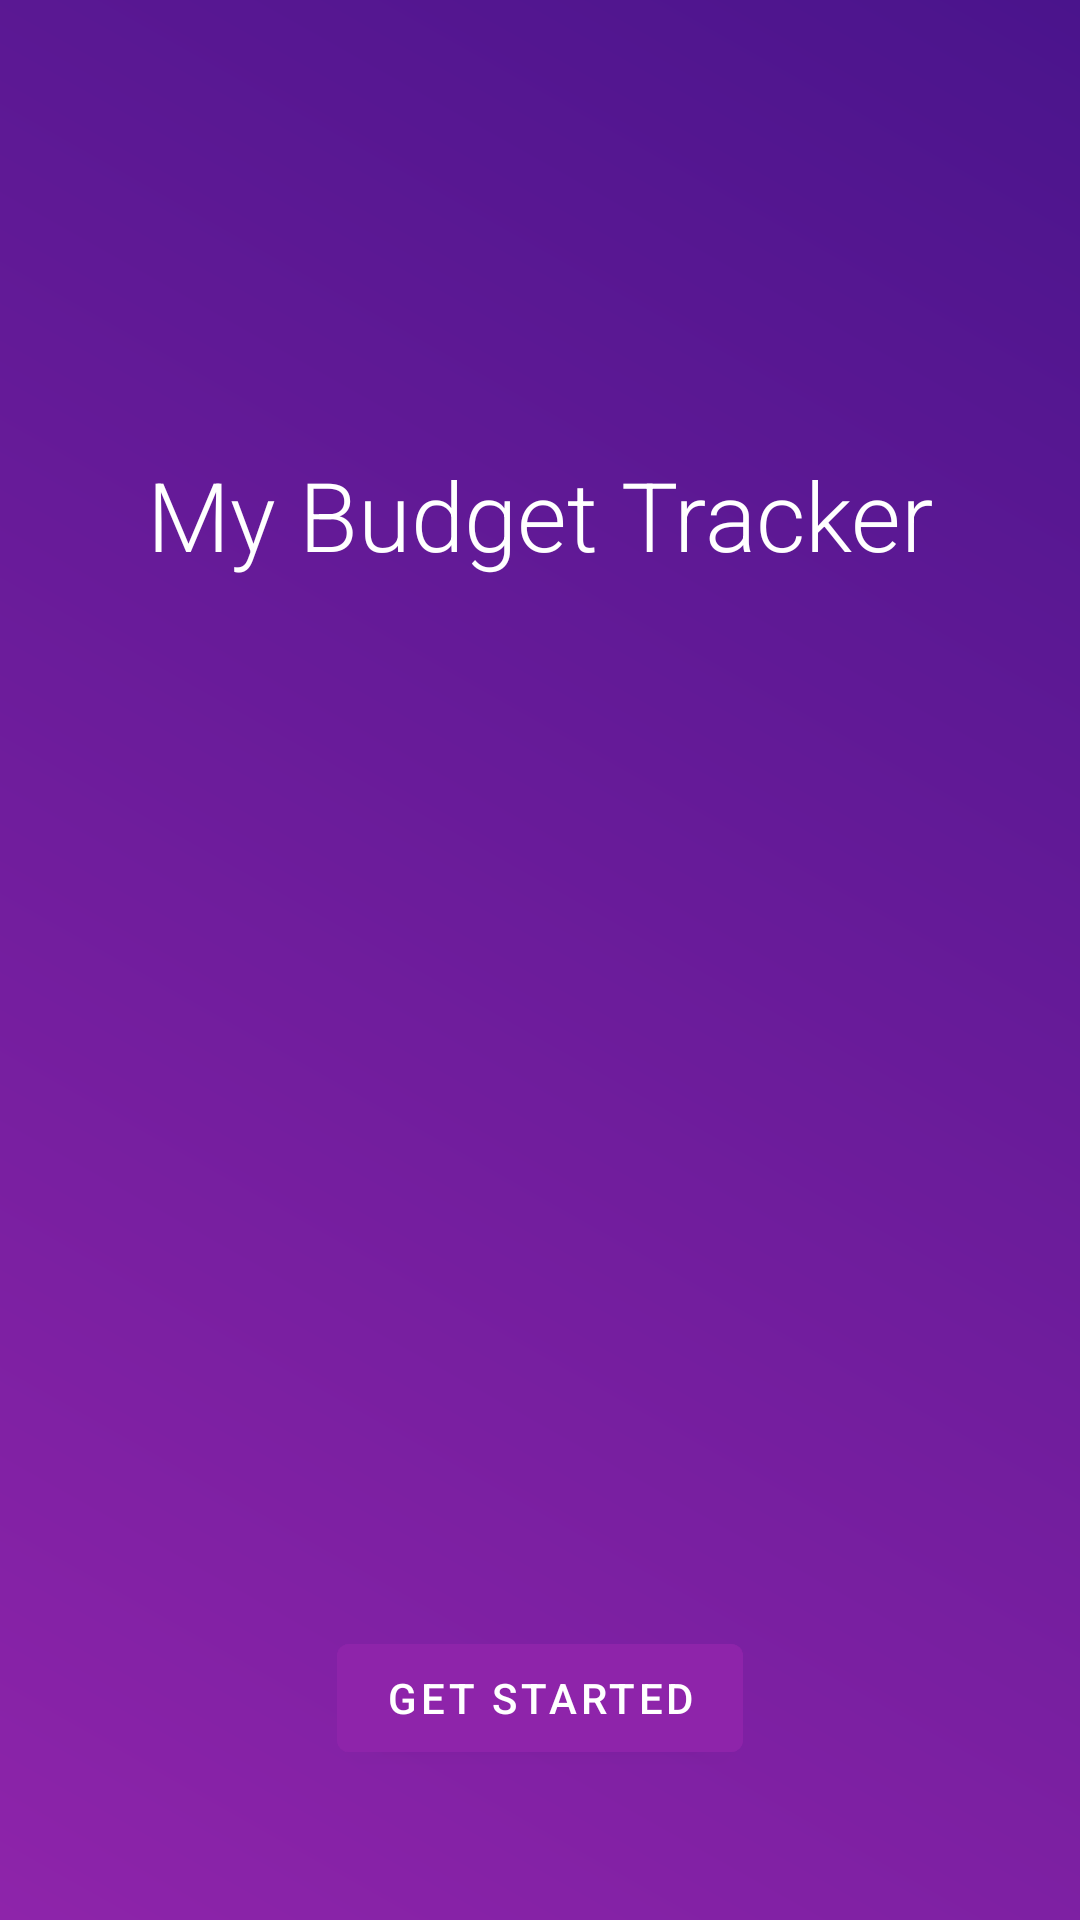

Write the Android layout XML for this screen, with the resource values it uses.
<!-- AndroidManifest.xml: activity theme Theme.MyBudgetTracker.NoActionBar -->
<!-- res/layout/activity_splash.xml -->
<?xml version="1.0" encoding="utf-8"?>
<androidx.constraintlayout.widget.ConstraintLayout
    xmlns:android="http://schemas.android.com/apk/res/android"
    xmlns:app="http://schemas.android.com/apk/res-auto"
    xmlns:tools="http://schemas.android.com/tools"
    android:id="@+id/main"
    android:layout_width="match_parent"
    android:layout_height="match_parent"
    android:background="@drawable/gradient_background"
    tools:context=".SplashActivity">

    
    <TextView
        android:id="@+id/appTitle"
        android:layout_width="wrap_content"
        android:layout_height="wrap_content"
        android:text="My Budget Tracker"
        android:textSize="32sp"
        android:textColor="#FFFFFF"
        android:fontFamily="sans-serif-light"
        app:layout_constraintTop_toTopOf="parent"
        app:layout_constraintStart_toStartOf="parent"
        app:layout_constraintEnd_toEndOf="parent"
        android:layout_marginTop="150dp"/>

    
    <ProgressBar
        android:id="@+id/progressIndicator"
        android:layout_width="wrap_content"
        android:layout_height="wrap_content"
        android:indeterminate="true"
        app:layout_constraintTop_toBottomOf="@id/appTitle"
        app:layout_constraintStart_toStartOf="parent"
        app:layout_constraintEnd_toEndOf="parent"
        android:layout_marginTop="20dp"
        android:visibility="gone" />

    
    <Button
        android:id="@+id/getStartedButton"
        android:layout_width="wrap_content"
        android:layout_height="wrap_content"
        android:text="Get Started"
        android:backgroundTint="#8E24AA"
        android:textColor="#FFFFFF"
        app:layout_constraintBottom_toBottomOf="parent"
        app:layout_constraintStart_toStartOf="parent"
        app:layout_constraintEnd_toEndOf="parent"
        android:layout_marginBottom="50dp"/>
</androidx.constraintlayout.widget.ConstraintLayout>
<!-- resources referenced by this layout -->
<resources>
  <!-- drawable gradient_background (drawable) -->
  <?xml version="1.0" encoding="utf-8"?>
  <layer-list xmlns:android="http://schemas.android.com/apk/res/android">
      <item>
          <shape>
              <gradient
                  android:startColor="#8E24AA"
                  android:endColor="#4A148C"
                  android:angle="45"/>
          </shape>
      </item>
  </layer-list>
  <style name="Theme.MyBudgetTracker.NoActionBar" parent="Theme.MaterialComponents.DayNight.NoActionBar">
          <item name="colorPrimary">@color/purple_500</item>
          <item name="colorPrimaryVariant">@color/purple_700</item>
          <item name="colorOnPrimary">@color/white</item>
          <item name="colorSecondary">@color/teal_200</item>
          <item name="colorSecondaryVariant">@color/teal_700</item>
          <item name="android:windowBackground">@drawable/gradient_background</item> 
      </style>
  <color name="purple_500">#FF6200EE</color>
  <color name="purple_700">#FF3700B3</color>
  <color name="white">#FFFFFFFF</color>
  <color name="teal_200">#FF03DAC5</color>
  <color name="teal_700">#FF018786</color>
</resources>
